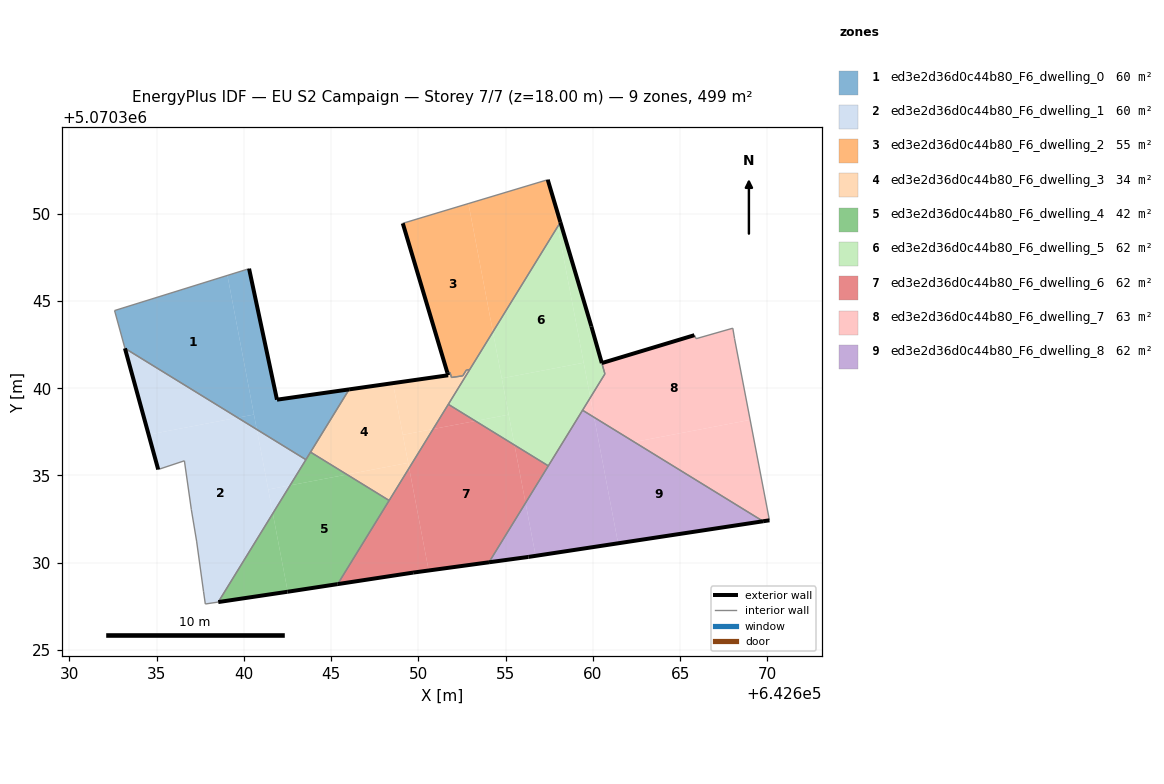
=== STOREY PLAN SPEC (per zone: floor XY polygon, exterior-wall plan segments, windows/doors) ===
zone 1: ed3e2d36d0c44b80_F6_dwelling_0  (59.5 m²)
  floor: (642640.58, 5070338.49) (642639.06, 5070346.46) (642632.60, 5070344.45) (642633.19, 5070342.28) (642639.65, 5070338.31)
  floor: (642643.56, 5070335.91) (642646.04, 5070339.93) (642641.90, 5070339.34) (642640.30, 5070346.85) (642639.06, 5070346.46) (642640.75, 5070337.64)
  floor: (642640.75, 5070337.64) (642640.58, 5070338.49) (642639.65, 5070338.31)
  exterior wall: (642640.30, 5070346.85) – (642641.90, 5070339.34)  [7.7 m]
  exterior wall: (642641.90, 5070339.34) – (642646.04, 5070339.93)  [4.2 m]
  interior walls: 5
zone 2: ed3e2d36d0c44b80_F6_dwelling_1  (59.5 m²)
  floor: (642638.54, 5070327.75) (642641.66, 5070332.82) (642640.75, 5070337.64) (642639.65, 5070338.31) (642634.55, 5070337.34) (642635.10, 5070335.34) (642636.60, 5070335.84) (642637.00, 5070333.04) (642637.30, 5070331.24) (642637.70, 5070328.34) (642637.80, 5070327.63)
  floor: (642639.65, 5070338.31) (642633.19, 5070342.28) (642634.55, 5070337.34)
  floor: (642641.66, 5070332.82) (642642.65, 5070334.43) (642641.40, 5070334.19)
  floor: (642642.65, 5070334.43) (642643.56, 5070335.91) (642640.75, 5070337.64) (642641.40, 5070334.19)
  exterior wall: (642635.10, 5070335.34) – (642633.19, 5070342.29)  [7.2 m]
  interior walls: 8
zone 3: ed3e2d36d0c44b80_F6_dwelling_2  (54.9 m²)
  floor: (642652.95, 5070341.07) (642654.28, 5070343.23) (642652.87, 5070350.58) (642649.11, 5070349.45) (642651.67, 5070340.89) (642651.82, 5070340.91) (642651.90, 5070340.62) (642652.55, 5070340.71) (642652.75, 5070341.04)
  floor: (642657.99, 5070349.26) (642658.14, 5070349.51) (642657.58, 5070351.39)
  floor: (642654.28, 5070343.23) (642657.99, 5070349.26) (642657.58, 5070351.39) (642657.42, 5070351.95) (642652.87, 5070350.58)
  exterior wall: (642657.42, 5070351.95) – (642658.14, 5070349.51)  [2.5 m]
  exterior wall: (642651.67, 5070340.88) – (642649.11, 5070349.45)  [8.9 m]
  interior walls: 7
zone 4: ed3e2d36d0c44b80_F6_dwelling_3  (33.9 m²)
  floor: (642649.42, 5070335.72) (642648.55, 5070340.29) (642646.04, 5070339.93) (642643.83, 5070336.34) (642645.91, 5070335.05)
  floor: (642650.85, 5070337.66) (642652.95, 5070341.07) (642652.75, 5070341.04) (642652.55, 5070340.71) (642651.90, 5070340.62) (642651.82, 5070340.91) (642651.67, 5070340.89) (642651.71, 5070340.74) (642648.55, 5070340.29) (642649.11, 5070337.33)
  floor: (642648.33, 5070333.57) (642649.48, 5070335.43) (642649.42, 5070335.72) (642645.91, 5070335.05)
  floor: (642649.48, 5070335.43) (642650.85, 5070337.66) (642649.11, 5070337.33)
  exterior wall: (642646.04, 5070339.93) – (642651.71, 5070340.74)  [5.7 m]
  exterior wall: (642651.71, 5070340.74) – (642651.67, 5070340.88)  [0.2 m]
  interior walls: 9
zone 5: ed3e2d36d0c44b80_F6_dwelling_4  (41.6 m²)
  floor: (642645.38, 5070328.78) (642648.33, 5070333.57) (642645.91, 5070335.05) (642642.65, 5070334.43) (642641.66, 5070332.82) (642642.52, 5070328.34)
  floor: (642642.51, 5070328.34) (642642.52, 5070328.34) (642641.66, 5070332.82) (642638.54, 5070327.75)
  floor: (642645.91, 5070335.05) (642643.83, 5070336.34) (642642.65, 5070334.43)
  exterior wall: (642645.38, 5070328.78) – (642642.50, 5070328.33)  [2.9 m]
  exterior wall: (642642.50, 5070328.33) – (642638.54, 5070327.75)  [4.0 m]
  interior walls: 4
zone 6: ed3e2d36d0c44b80_F6_dwelling_5  (62.1 m²)
  floor: (642657.45, 5070335.55) (642659.86, 5070339.46) (642659.48, 5070341.46) (642654.78, 5070340.56) (642655.51, 5070336.74)
  floor: (642659.48, 5070341.46) (642657.99, 5070349.26) (642654.28, 5070343.23) (642654.78, 5070340.56)
  floor: (642659.86, 5070339.46) (642660.69, 5070340.82) (642659.92, 5070343.54) (642658.14, 5070349.51) (642657.99, 5070349.26)
  floor: (642655.18, 5070338.49) (642654.28, 5070343.23) (642651.72, 5070339.08) (642653.27, 5070338.12)
  floor: (642655.51, 5070336.74) (642655.18, 5070338.49) (642653.27, 5070338.12)
  exterior wall: (642658.14, 5070349.51) – (642659.92, 5070343.54)  [6.2 m]
  exterior wall: (642659.92, 5070343.54) – (642660.52, 5070341.44)  [2.2 m]
  interior walls: 6
zone 7: ed3e2d36d0c44b80_F6_dwelling_6  (62.4 m²)
  floor: (642654.05, 5070330.03) (642656.14, 5070333.43) (642655.51, 5070336.74) (642653.27, 5070338.12) (642650.85, 5070337.66) (642649.48, 5070335.43) (642650.59, 5070329.56)
  floor: (642650.59, 5070329.56) (642649.48, 5070335.43) (642645.38, 5070328.78) (642649.70, 5070329.43)
  floor: (642656.14, 5070333.43) (642657.45, 5070335.55) (642655.51, 5070336.74)
  floor: (642653.27, 5070338.12) (642651.72, 5070339.08) (642650.85, 5070337.66)
  exterior wall: (642654.05, 5070330.03) – (642649.70, 5070329.43)  [4.4 m]
  exterior wall: (642649.70, 5070329.43) – (642645.38, 5070328.78)  [4.4 m]
  interior walls: 4
zone 8: ed3e2d36d0c44b80_F6_dwelling_7  (62.6 m²)
  floor: (642669.02, 5070338.18) (642668.12, 5070342.84) (642668.02, 5070343.44) (642665.92, 5070342.84) (642665.82, 5070343.04) (642660.52, 5070341.44) (642660.69, 5070340.82) (642659.86, 5070339.46) (642660.07, 5070338.33) (642662.37, 5070336.92)
  floor: (642670.12, 5070332.43) (642669.02, 5070338.18) (642662.37, 5070336.92) (642669.76, 5070332.38)
  floor: (642660.07, 5070338.33) (642659.86, 5070339.46) (642659.41, 5070338.74)
  exterior wall: (642670.12, 5070332.43) – (642669.76, 5070332.38)  [0.4 m]
  exterior wall: (642660.52, 5070341.44) – (642665.82, 5070343.04)  [5.5 m]
  interior walls: 7
zone 9: ed3e2d36d0c44b80_F6_dwelling_8  (62.4 m²)
  floor: (642656.72, 5070330.39) (642656.14, 5070333.43) (642654.05, 5070330.03) (642656.31, 5070330.33)
  floor: (642661.45, 5070331.11) (642660.07, 5070338.33) (642659.41, 5070338.74) (642656.14, 5070333.43) (642656.72, 5070330.39)
  floor: (642669.76, 5070332.38) (642659.41, 5070338.74) (642660.07, 5070338.33) (642661.45, 5070331.11) (642656.31, 5070330.33)
  exterior wall: (642669.76, 5070332.38) – (642656.31, 5070330.33)  [13.6 m]
  exterior wall: (642656.31, 5070330.33) – (642654.05, 5070330.03)  [2.3 m]
  interior walls: 3

=== DERIVED (storey summary) ===
Building: EU S2 Campaign
Storey: 7 of 7  (floor level z = 18.00 m)
Storey gross floor area: 498.9 m²
Zones on this storey: 9
  - ed3e2d36d0c44b80_F6_dwelling_0: floor 59.5 m²; exterior wall 11.9 m (35.6 m²); WWR 0.0%
  - ed3e2d36d0c44b80_F6_dwelling_1: floor 59.5 m²; exterior wall 7.2 m (21.6 m²); WWR 0.0%
  - ed3e2d36d0c44b80_F6_dwelling_2: floor 54.9 m²; exterior wall 11.5 m (34.4 m²); WWR 0.0%
  - ed3e2d36d0c44b80_F6_dwelling_3: floor 33.9 m²; exterior wall 5.9 m (17.6 m²); WWR 0.0%
  - ed3e2d36d0c44b80_F6_dwelling_4: floor 41.6 m²; exterior wall 6.9 m (20.8 m²); WWR 0.0%
  - ed3e2d36d0c44b80_F6_dwelling_5: floor 62.1 m²; exterior wall 8.4 m (25.2 m²); WWR 0.0%
  - ed3e2d36d0c44b80_F6_dwelling_6: floor 62.4 m²; exterior wall 8.8 m (26.3 m²); WWR 0.0%
  - ed3e2d36d0c44b80_F6_dwelling_7: floor 62.6 m²; exterior wall 5.9 m (17.7 m²); WWR 0.0%
  - ed3e2d36d0c44b80_F6_dwelling_8: floor 62.4 m²; exterior wall 15.9 m (47.6 m²); WWR 0.0%
Zone adjacency (shared interzone walls):
  - ed3e2d36d0c44b80_F6_dwelling_0 ↔ ed3e2d36d0c44b80_F6_dwelling_1
  - ed3e2d36d0c44b80_F6_dwelling_0 ↔ ed3e2d36d0c44b80_F6_dwelling_3
  - ed3e2d36d0c44b80_F6_dwelling_0 ↔ ed3e2d36d0c44b80_F6_dwelling_4
  - ed3e2d36d0c44b80_F6_dwelling_1 ↔ ed3e2d36d0c44b80_F6_dwelling_4
  - ed3e2d36d0c44b80_F6_dwelling_2 ↔ ed3e2d36d0c44b80_F6_dwelling_3
  - ed3e2d36d0c44b80_F6_dwelling_2 ↔ ed3e2d36d0c44b80_F6_dwelling_5
  - ed3e2d36d0c44b80_F6_dwelling_3 ↔ ed3e2d36d0c44b80_F6_dwelling_4
  - ed3e2d36d0c44b80_F6_dwelling_3 ↔ ed3e2d36d0c44b80_F6_dwelling_5
  - ed3e2d36d0c44b80_F6_dwelling_3 ↔ ed3e2d36d0c44b80_F6_dwelling_6
  - ed3e2d36d0c44b80_F6_dwelling_4 ↔ ed3e2d36d0c44b80_F6_dwelling_6
  - ed3e2d36d0c44b80_F6_dwelling_5 ↔ ed3e2d36d0c44b80_F6_dwelling_6
  - ed3e2d36d0c44b80_F6_dwelling_5 ↔ ed3e2d36d0c44b80_F6_dwelling_7
  - ed3e2d36d0c44b80_F6_dwelling_5 ↔ ed3e2d36d0c44b80_F6_dwelling_8
  - ed3e2d36d0c44b80_F6_dwelling_6 ↔ ed3e2d36d0c44b80_F6_dwelling_8
  - ed3e2d36d0c44b80_F6_dwelling_7 ↔ ed3e2d36d0c44b80_F6_dwelling_8